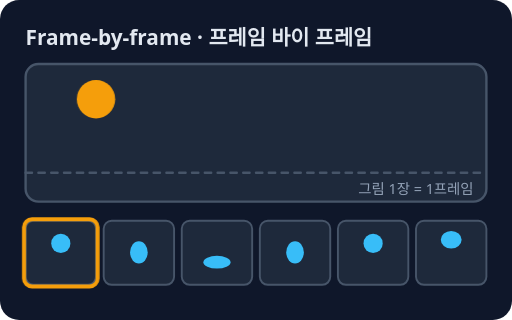
t = 0.00 s
t = 0.83 s: frame unchanged from t = 0.00 s, image omitted
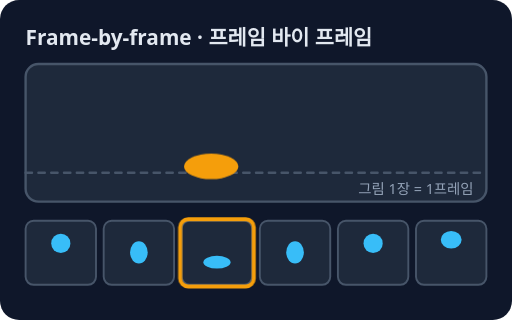
t = 1.67 s
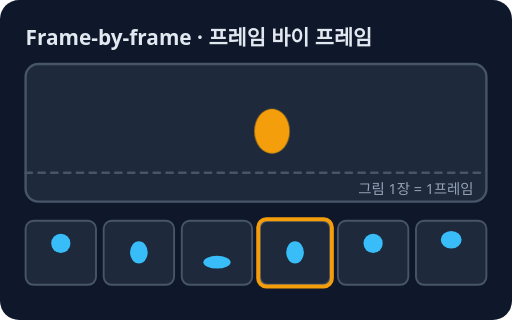
t = 2.50 s
t = 3.33 s: frame unchanged from t = 2.50 s, image omitted
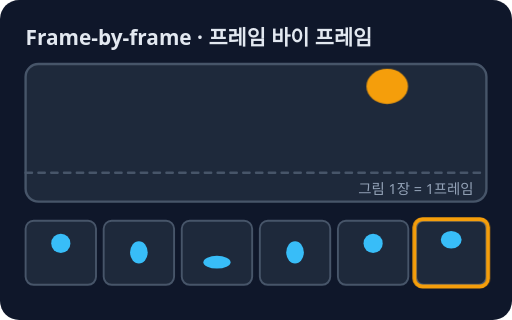
t = 4.17 s

The animated SVG that drew these frames (rendered in a browser with its animation timeline set to each time). Animation: 12 CSS @keyframes rules; one cycle of 5.00 s, repeats indefinitely.

<svg xmlns="http://www.w3.org/2000/svg" viewBox="0 0 320 200" role="img" aria-label="프레임 바이 프레임: 한 프레임마다 그림을 새로 그려서 움직임을 만드는 방식">
<style>text{font-family:system-ui,sans-serif}@keyframes k1{0.0%,16.66%{opacity:1}16.666666666666668%,100%{opacity:0}}.k1{animation:k1 5s linear infinite;transform-box:fill-box;transform-origin:center}@keyframes k2{0%,16.66%{opacity:0}16.666666666666668%,33.32%{opacity:1}33.333333333333336%,100%{opacity:0}}.k2{animation:k2 5s linear infinite;transform-box:fill-box;transform-origin:center}@keyframes k3{0%,33.32%{opacity:0}33.333333333333336%,49.99%{opacity:1}50.0%,100%{opacity:0}}.k3{animation:k3 5s linear infinite;transform-box:fill-box;transform-origin:center}@keyframes k4{0%,49.99%{opacity:0}50.0%,66.66%{opacity:1}66.66666666666667%,100%{opacity:0}}.k4{animation:k4 5s linear infinite;transform-box:fill-box;transform-origin:center}@keyframes k5{0%,66.66%{opacity:0}66.66666666666667%,83.32%{opacity:1}83.33333333333333%,100%{opacity:0}}.k5{animation:k5 5s linear infinite;transform-box:fill-box;transform-origin:center}@keyframes k6{0%,83.32%{opacity:0}83.33333333333333%,99.99%{opacity:1}}.k6{animation:k6 5s linear infinite;transform-box:fill-box;transform-origin:center}@keyframes k7{0.0%,16.66%{opacity:1}16.666666666666668%,100%{opacity:0}}.k7{animation:k7 5s linear infinite;transform-box:fill-box;transform-origin:center}@keyframes k8{0%,16.66%{opacity:0}16.666666666666668%,33.32%{opacity:1}33.333333333333336%,100%{opacity:0}}.k8{animation:k8 5s linear infinite;transform-box:fill-box;transform-origin:center}@keyframes k9{0%,33.32%{opacity:0}33.333333333333336%,49.99%{opacity:1}50.0%,100%{opacity:0}}.k9{animation:k9 5s linear infinite;transform-box:fill-box;transform-origin:center}@keyframes k10{0%,49.99%{opacity:0}50.0%,66.66%{opacity:1}66.66666666666667%,100%{opacity:0}}.k10{animation:k10 5s linear infinite;transform-box:fill-box;transform-origin:center}@keyframes k11{0%,66.66%{opacity:0}66.66666666666667%,83.32%{opacity:1}83.33333333333333%,100%{opacity:0}}.k11{animation:k11 5s linear infinite;transform-box:fill-box;transform-origin:center}@keyframes k12{0%,83.32%{opacity:0}83.33333333333333%,99.99%{opacity:1}}.k12{animation:k12 5s linear infinite;transform-box:fill-box;transform-origin:center}@media (prefers-reduced-motion: reduce){*{animation:none!important;transition:none!important}}</style>
<rect width="320" height="200" rx="12" fill="#0f172a"/>
<text x="16" y="28" font-size="13" fill="#e2e8f0" font-weight="700">Frame-by-frame · 프레임 바이 프레임</text>
<rect x="16" y="40" width="288" height="86" rx="8" fill="#1e293b" stroke="#475569" stroke-width="1.5"/>
<line x1="16" y1="108" x2="304" y2="108" stroke="#475569" stroke-width="1.5" stroke-linecap="round" stroke-dasharray="4 4"/>
<ellipse cx="60" cy="62" rx="12" ry="12" fill="#f59e0b" class="k1"/>
<ellipse cx="96" cy="82" rx="11" ry="14" fill="#f59e0b" opacity="0" class="k2"/>
<ellipse cx="132" cy="104" rx="17" ry="8" fill="#f59e0b" opacity="0" class="k3"/>
<ellipse cx="170" cy="82" rx="11" ry="14" fill="#f59e0b" opacity="0" class="k4"/>
<ellipse cx="206" cy="62" rx="12" ry="12" fill="#f59e0b" opacity="0" class="k5"/>
<ellipse cx="242" cy="54" rx="13" ry="11" fill="#f59e0b" opacity="0" class="k6"/>
<rect x="16.0" y="138" width="44" height="40" rx="5" fill="#1e293b" stroke="#475569" stroke-width="1.2"/>
<ellipse cx="38.0" cy="152.12" rx="6.0" ry="6.0" fill="#38bdf8"/>

<rect x="64.8" y="138" width="44" height="40" rx="5" fill="#1e293b" stroke="#475569" stroke-width="1.2"/>
<ellipse cx="86.8" cy="157.72" rx="5.5" ry="7.0" fill="#38bdf8"/>

<rect x="113.6" y="138" width="44" height="40" rx="5" fill="#1e293b" stroke="#475569" stroke-width="1.2"/>
<ellipse cx="135.6" cy="163.88" rx="8.5" ry="4.0" fill="#38bdf8"/>

<rect x="162.39999999999998" y="138" width="44" height="40" rx="5" fill="#1e293b" stroke="#475569" stroke-width="1.2"/>
<ellipse cx="184.39999999999998" cy="157.72" rx="5.5" ry="7.0" fill="#38bdf8"/>

<rect x="211.2" y="138" width="44" height="40" rx="5" fill="#1e293b" stroke="#475569" stroke-width="1.2"/>
<ellipse cx="233.2" cy="152.12" rx="6.0" ry="6.0" fill="#38bdf8"/>

<rect x="260.0" y="138" width="44" height="40" rx="5" fill="#1e293b" stroke="#475569" stroke-width="1.2"/>
<ellipse cx="282.0" cy="149.88" rx="6.5" ry="5.5" fill="#38bdf8"/>

<rect x="15.0" y="137" width="46" height="42" rx="5" fill="none" stroke="#f59e0b" stroke-width="2.5" class="k7"/>
<rect x="63.8" y="137" width="46" height="42" rx="5" fill="none" stroke="#f59e0b" stroke-width="2.5" opacity="0" class="k8"/>
<rect x="112.6" y="137" width="46" height="42" rx="5" fill="none" stroke="#f59e0b" stroke-width="2.5" opacity="0" class="k9"/>
<rect x="161.39999999999998" y="137" width="46" height="42" rx="5" fill="none" stroke="#f59e0b" stroke-width="2.5" opacity="0" class="k10"/>
<rect x="210.2" y="137" width="46" height="42" rx="5" fill="none" stroke="#f59e0b" stroke-width="2.5" opacity="0" class="k11"/>
<rect x="259.0" y="137" width="46" height="42" rx="5" fill="none" stroke="#f59e0b" stroke-width="2.5" opacity="0" class="k12"/>
<text x="296" y="121" font-size="9" fill="#94a3b8" text-anchor="end">그림 1장 = 1프레임</text>
</svg>
